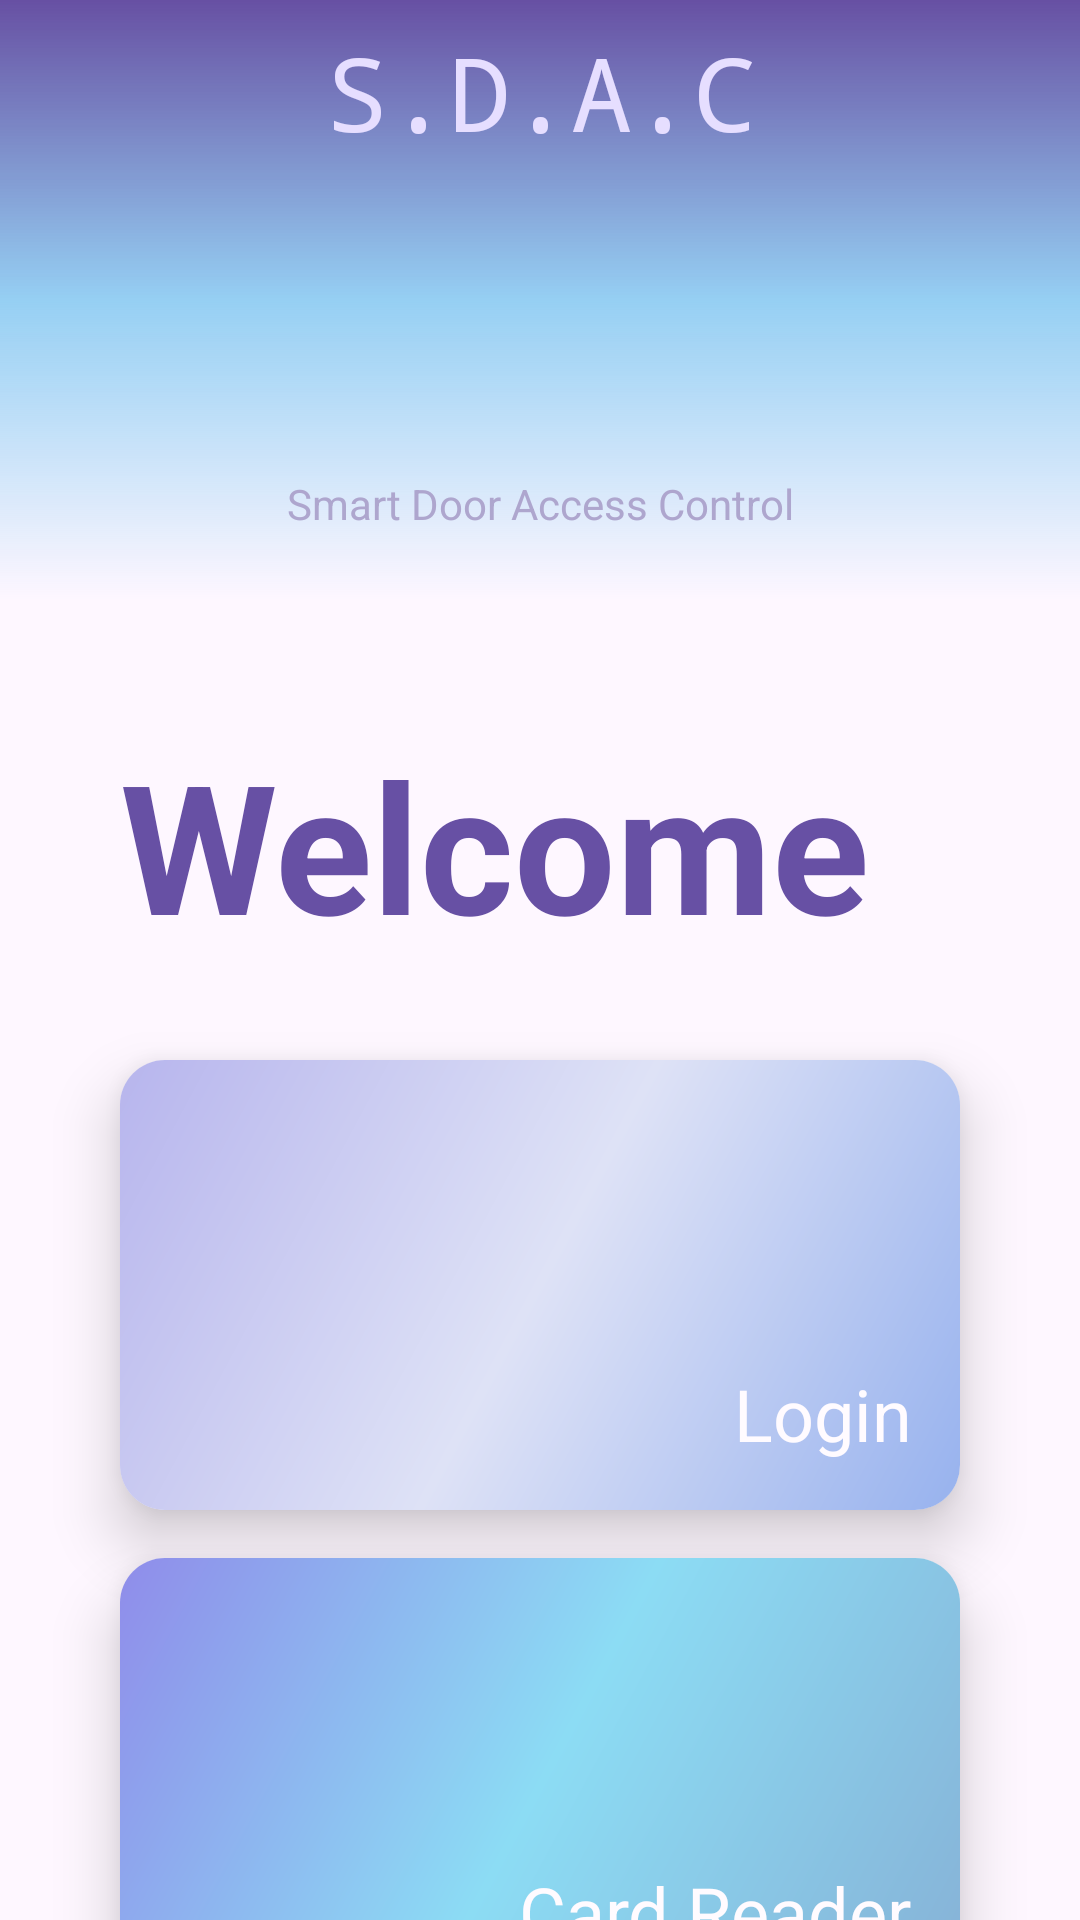

Produce the Android XML layout that renders to this screen, including the resource entries it uses.
<!-- AndroidManifest.xml: application theme Theme.LoginView -->
<!-- res/layout/activity_main.xml -->
<?xml version="1.0" encoding="utf-8"?>
<androidx.constraintlayout.widget.ConstraintLayout xmlns:android="http://schemas.android.com/apk/res/android"
    xmlns:app="http://schemas.android.com/apk/res-auto"
    xmlns:tools="http://schemas.android.com/tools"
    android:layout_width="match_parent"
    android:layout_height="match_parent">

    <TextView
        android:id="@+id/textView3"
        android:layout_width="wrap_content"
        android:layout_height="wrap_content"
        android:layout_marginTop="8dp"
        android:elevation="1dp"
        android:fontFamily="monospace"
        android:lineSpacingExtra="8sp"
        android:text="@string/app_title_short"
        android:textColor="@color/material_dynamic_tertiary90"
        android:textSize="34sp"
        app:layout_constraintEnd_toEndOf="parent"
        app:layout_constraintStart_toStartOf="parent"
        app:layout_constraintTop_toTopOf="parent" />

    <ImageView
        android:id="@+id/imageView"
        android:layout_width="0dp"
        android:layout_height="200dp"
        android:background="@drawable/logingradient"

        app:layout_constraintEnd_toEndOf="parent"
        app:layout_constraintStart_toStartOf="parent"
        app:layout_constraintTop_toTopOf="parent" />

    <LinearLayout
        android:id="@+id/linearLayout"
        android:layout_width="match_parent"
        android:layout_height="0dp"
        android:layout_marginStart="8dp"
        android:layout_marginTop="-50dp"
        android:layout_marginEnd="8dp"
        android:layout_marginBottom="-25dp"
        android:background="@drawable/logincard"
        android:backgroundTint="@color/white"
        android:elevation="16dp"
        android:orientation="vertical"
        app:layout_constraintBottom_toBottomOf="parent"
        app:layout_constraintEnd_toEndOf="parent"
        app:layout_constraintStart_toStartOf="parent"
        app:layout_constraintTop_toBottomOf="@+id/imageView">

        <TextView
            android:id="@+id/textView2"
            android:layout_width="match_parent"
            android:layout_height="wrap_content"
            android:layout_marginLeft="32dp"
            android:layout_marginTop="8dp"
            android:layout_marginRight="32dp"
            android:text="@string/app_title_long"
            android:textAlignment="center"
            android:textColor="@color/material_dynamic_tertiary70" />

        <TextView
            android:id="@+id/textView"
            android:layout_width="wrap_content"
            android:layout_height="wrap_content"
            android:layout_marginLeft="32dp"
            android:layout_marginTop="64dp"
            android:fontFamily="sans-serif"
            android:text="Welcome"
            android:textColor="?attr/colorPrimary"
            android:textSize="60sp"
            android:textStyle="bold" />

        <androidx.cardview.widget.CardView
            android:layout_width="match_parent"
            android:layout_height="150dp"
            android:layout_marginLeft="32dp"
            android:layout_marginTop="32dp"
            android:layout_marginRight="32dp"
            app:cardCornerRadius="15dp"
            app:cardElevation="12dp">

            <TextView
                android:id="@+id/loginCardTextView"
                android:layout_width="wrap_content"
                android:layout_height="wrap_content"
                android:layout_gravity="bottom|right|center_horizontal"
                android:layout_marginRight="16dp"
                android:layout_marginBottom="16dp"
                android:elevation="1dp"
                android:text="Login"
                android:textColor="@color/material_dynamic_tertiary99"
                android:textSize="24sp" />

            <ImageView
                android:id="@+id/loginCardImage"
                android:layout_width="match_parent"
                android:layout_height="match_parent"
                android:background="@drawable/mainlogincard" />
        </androidx.cardview.widget.CardView>

        <androidx.cardview.widget.CardView
            android:layout_width="match_parent"
            android:layout_height="150dp"
            android:layout_marginLeft="32dp"
            android:layout_marginTop="16dp"
            android:layout_marginRight="32dp"
            app:cardCornerRadius="15dp"
            app:cardElevation="12dp">

            <TextView
                android:id="@+id/cardReaderTextView"
                android:layout_width="wrap_content"
                android:layout_height="wrap_content"
                android:layout_gravity="bottom|right|center_horizontal"
                android:layout_marginRight="16dp"
                android:layout_marginBottom="16dp"
                android:elevation="1dp"
                android:text="Card Reader"
                android:textColor="@color/material_dynamic_tertiary99"
                android:textSize="24sp" />

            <ImageView
                android:id="@+id/cardReaderImage"
                android:layout_width="match_parent"
                android:layout_height="match_parent"
                android:background="@drawable/maincardreadercard" />
        </androidx.cardview.widget.CardView>


    </LinearLayout>
</androidx.constraintlayout.widget.ConstraintLayout>
<!-- resources referenced by this layout -->
<resources>
  <!-- drawable logingradient (drawable) -->
  <?xml version="1.0" encoding="utf-8"?>
  <shape xmlns:android="http://schemas.android.com/apk/res/android"
      android:shape="rectangle" >
  
      <gradient
          android:angle="90"
          android:startColor="#00FFFFFF"
          android:centerColor="#9F56B7EC"
          android:endColor="#6750A3"/>
  
  </shape>
  <!-- drawable maincardreadercard (drawable) -->
  <?xml version="1.0" encoding="utf-8"?>
  <shape xmlns:android="http://schemas.android.com/apk/res/android"
      android:shape="rectangle">
  
  
      <gradient
          android:angle="135"
          android:startColor="#86B1D6"
          android:centerColor="#8CDCF4"
          android:endColor="#8F8CEA" />
  </shape>
  <!-- drawable mainlogincard (drawable) -->
  <?xml version="1.0" encoding="utf-8"?>
  <shape xmlns:android="http://schemas.android.com/apk/res/android"
      android:shape="rectangle">
  
  
      <gradient
          android:angle="135"
          android:startColor="#97B2EE"
          android:centerColor="#DEE2F6"
          android:endColor="#B7B5ED"
  
          />
  </shape>
  <string name="app_title_long">Smart Door Access Control</string>
  <string name="app_title_short">S.D.A.C</string>
  <style name="Theme.LoginView" parent="Base.Theme.LoginView" />
  <style name="Base.Theme.LoginView" parent="Theme.Material3.DayNight.NoActionBar">
          
          
      </style>
  <!-- not gathered from this repository: default colours our renderer supplied (Android Studio template values) -->
  <color name="white">#FFFFFFFF</color>
</resources>
